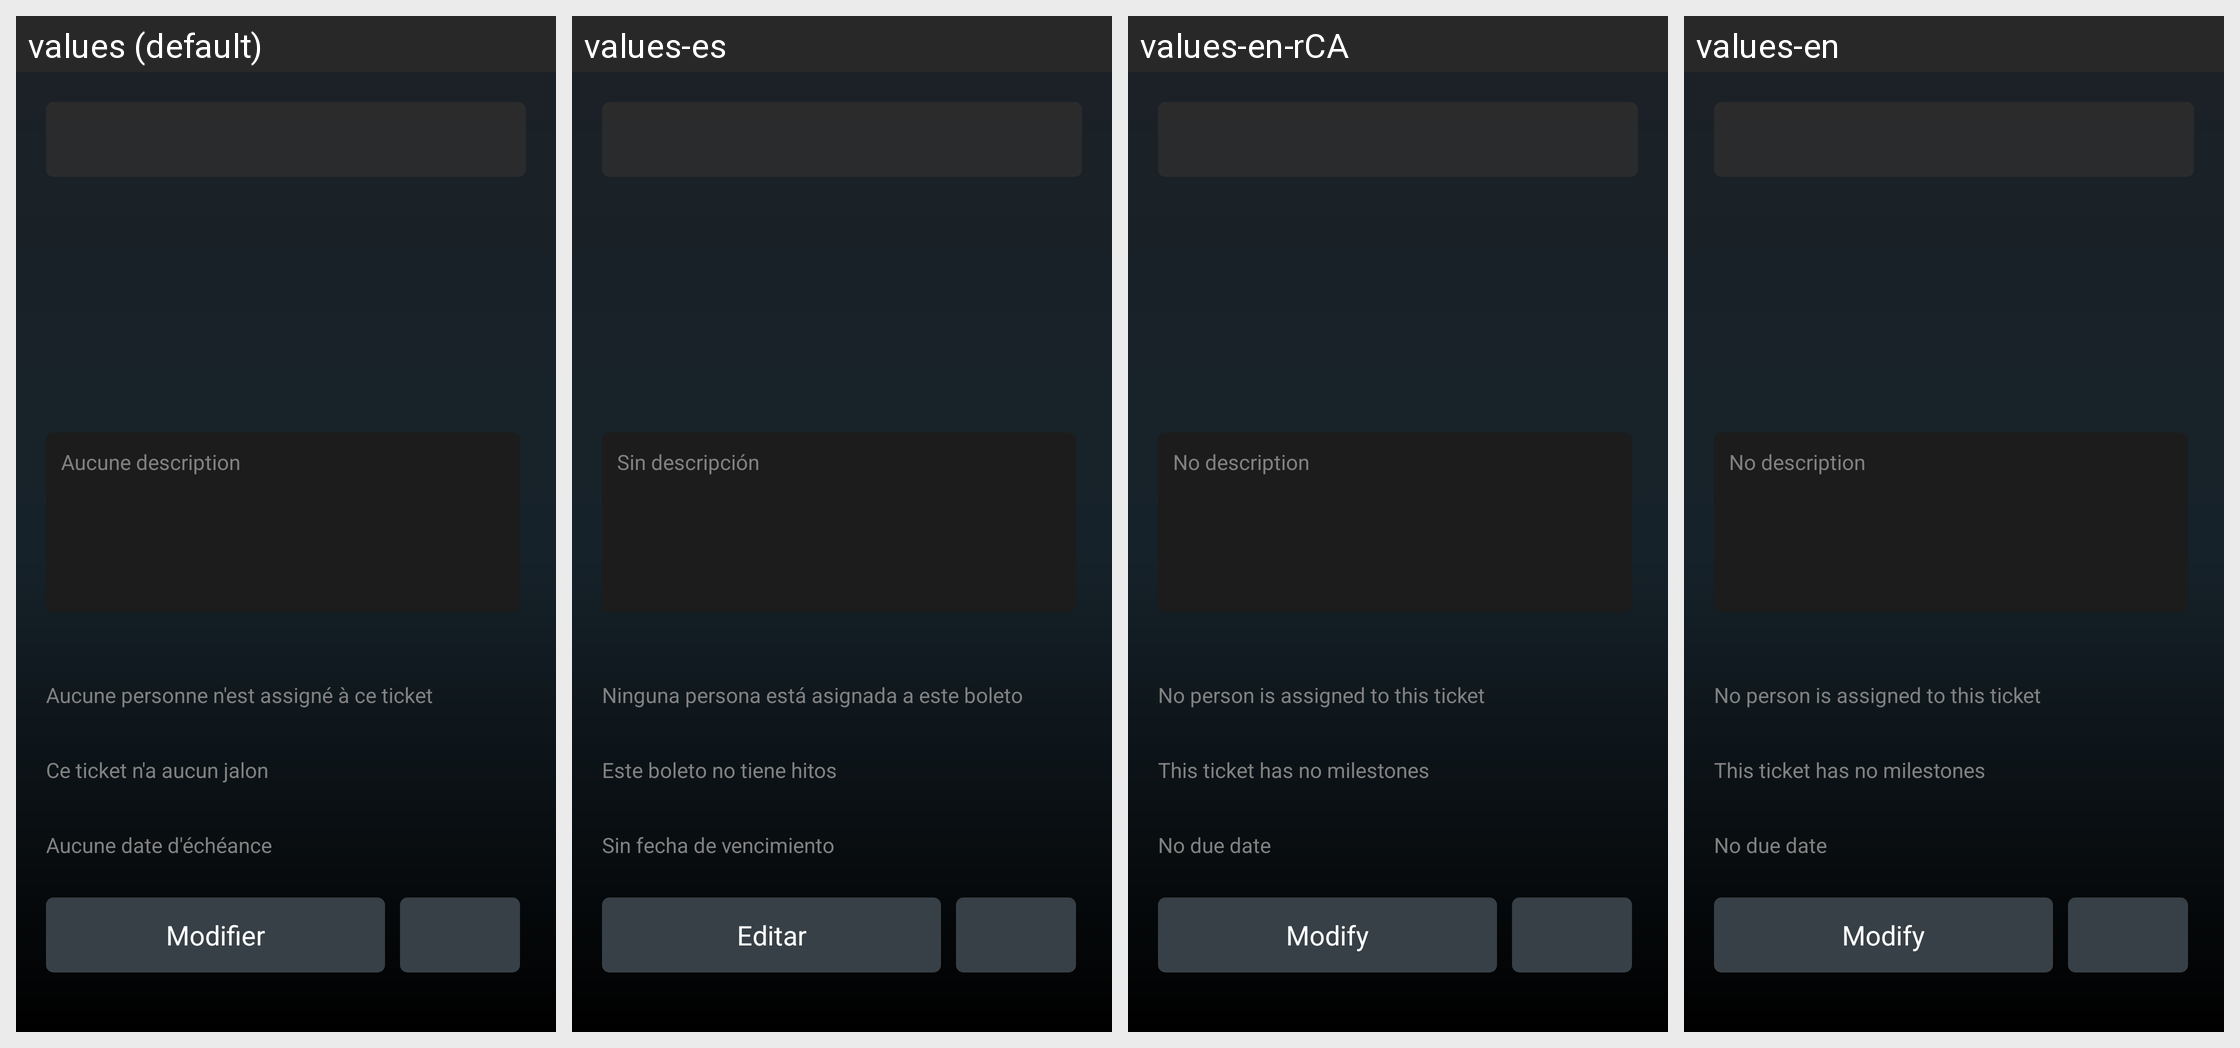

Here is an Android app screen in its default locale and in the app's own translations. Write out the translated-string differences for the strings that appear on this screen.
Android screen res/layout/fragment_afficher_ticket.xml rendered under 4 locales, left to right: values (default), values-es, values-en-rCA, values-en. Device: Nexus 5 (rendered at 1080×1920; each locale shown at half size, 540×960, under a caption strip naming it); theme AppTheme.
Strings drawn on this screen, with the default value and each locale's value (text and hints the layout hard-codes, and strings that could not be matched under every locale, appear in the picture but are not listed):

aucune_description
  values: Aucune description
  values-es: Sin descripción
  values-en-rCA: No description
  values-en: No description

aucune_affectation
  values: Aucune personne n'est assigné à ce ticket
  values-es: Ninguna persona está asignada a este boleto
  values-en-rCA: No person is assigned to this ticket
  values-en: No person is assigned to this ticket

aucun_jalon
  values: Ce ticket n'a aucun jalon
  values-es: Este boleto no tiene hitos
  values-en-rCA: This ticket has no milestones
  values-en: This ticket has no milestones

aucune_date_echeance
  values: Aucune date d'échéance
  values-es: Sin fecha de vencimiento
  values-en-rCA: No due date
  values-en: No due date

modifier
  values: Modifier
  values-es: Editar
  values-en-rCA: Modify
  values-en: Modify
